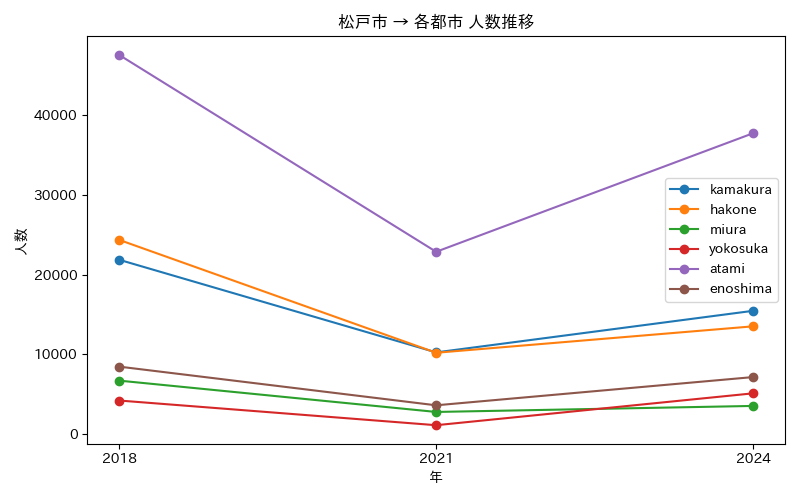

The file beside this chart, header and first rows:
年, atami, enoshima, hakone, kamakura, miura, yokosuka
2018, 47582, 8477, 24380, 21884, 6721, 4225
2021, 22880, 3623, 10213, 10260, 2789, 1127
2024, 37759, 7166, 13531, 15479, 3545, 5127
